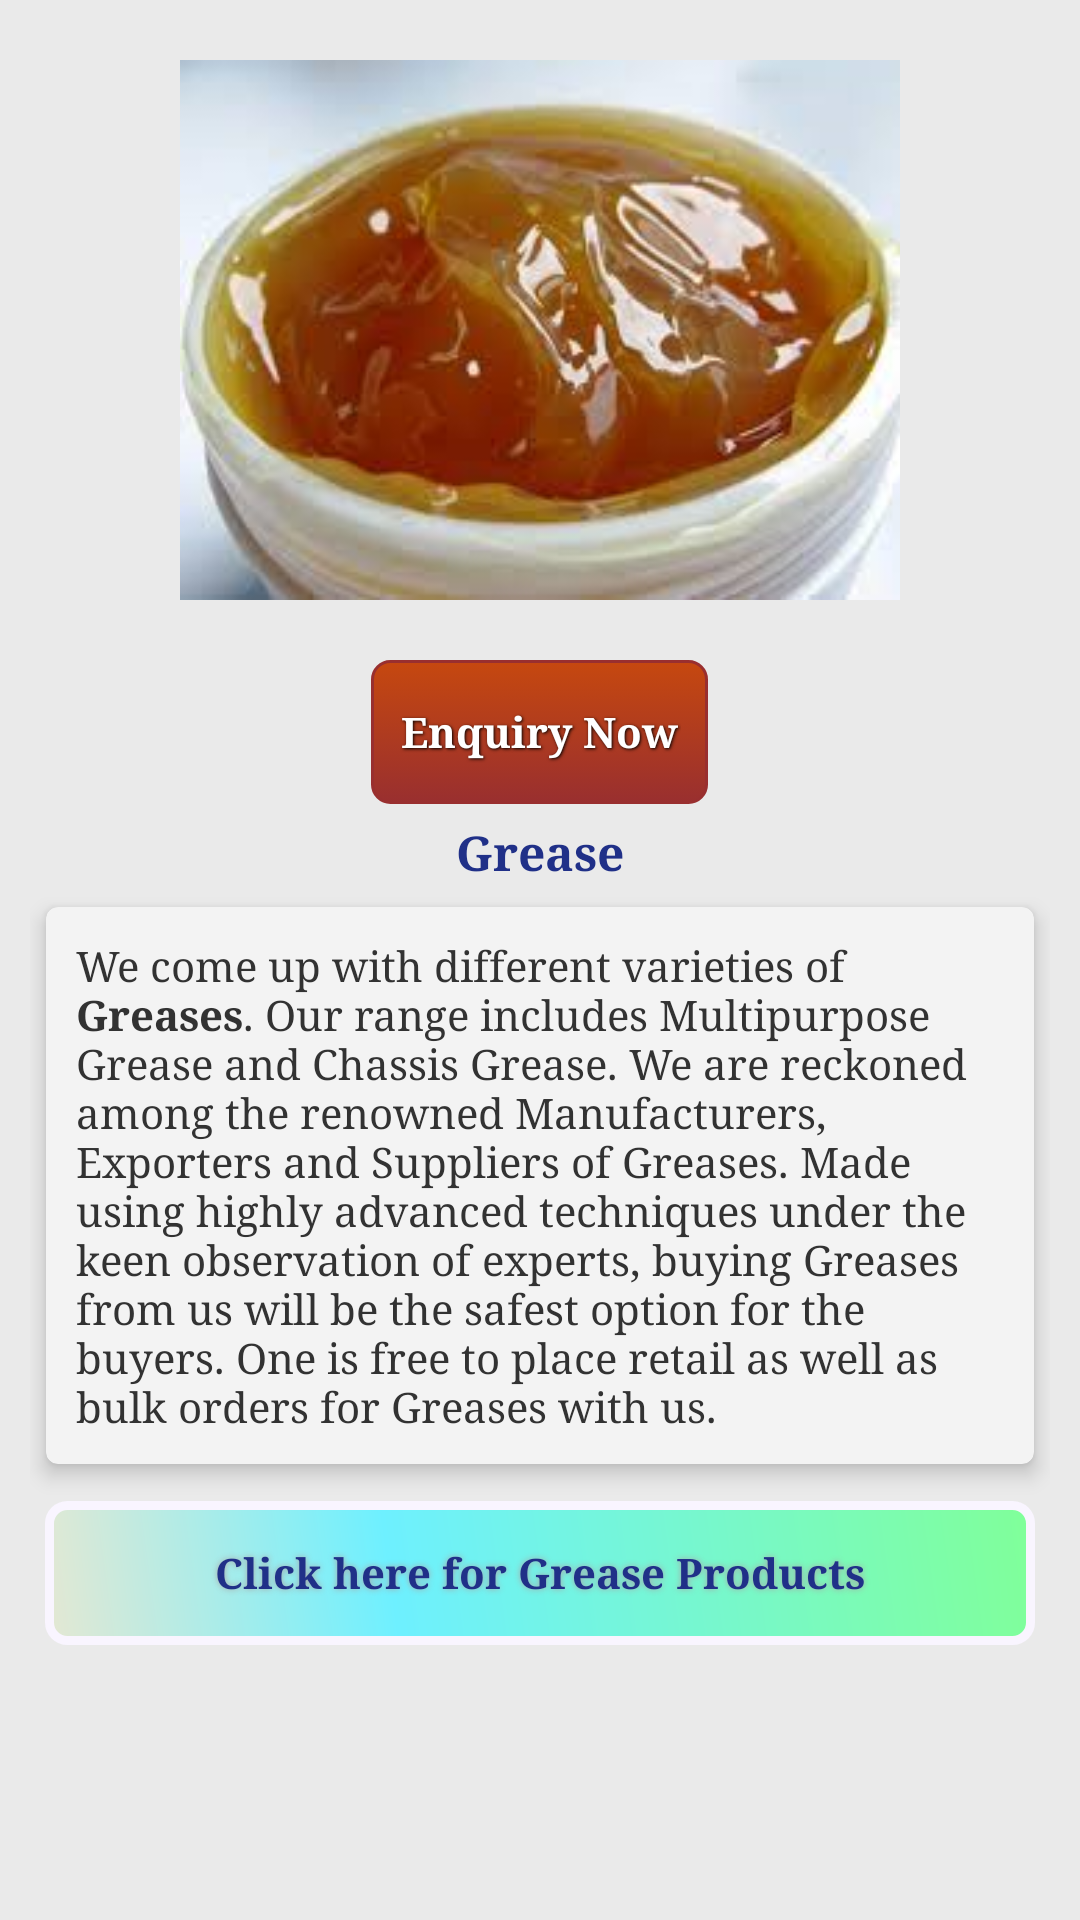

The Android layout XML behind this screen, and the referenced resources:
<!-- AndroidManifest.xml: application theme MyTheme -->
<!-- res/layout/activity_grease__home.xml -->
<ScrollView xmlns:android="http://schemas.android.com/apk/res/android"
    xmlns:tools="http://schemas.android.com/tools" android:layout_width="match_parent"
    android:layout_height="match_parent"
    android:padding="10dp"
    android:background="@color/blue"
    tools:context="tech.vmmpl.com.vaaishnomaametalinks.Grease_Home">


    <LinearLayout
        android:orientation="vertical"
        android:layout_width="match_parent"
        android:layout_height="match_parent">

        <ImageView
            android:id="@+id/w1"
            android:padding="10dp"
            android:background="@drawable/customborder"
            android:src="@drawable/multi"
            android:layout_width="match_parent"
            android:layout_height="200dp" />

        <Button
            style="@style/button_text"
            android:layout_below="@+id/w1"
            android:layout_centerHorizontal="true"
            android:id="@+id/inquiry"
            android:text="Enquiry Now"
            android:layout_gravity="center"
            android:background="@drawable/layout_bg"
            android:layout_width="wrap_content"
            android:layout_height="wrap_content" />



        <TextView
            android:id="@+id/w2"
            android:text="Grease"
            android:textSize="16sp"
            android:textColor="#203088"
            android:gravity="center"
            android:layout_marginTop="5dp"
            android:layout_below="@+id/inquiry"
            android:textStyle="bold"
            android:layout_width="match_parent"
            android:layout_height="wrap_content" />

        <android.support.v7.widget.CardView
            xmlns:app="http://schemas.android.com/apk/res-auto"
            android:layout_width="match_parent"
            android:layout_height="match_parent"
            app:cardUseCompatPadding="true"
            app:cardElevation="4dp"
            app:cardCornerRadius="4dp" >

            <TextView
                android:text="@string/grease"
                android:id="@+id/w3"
                android:textSize="14sp"
                android:padding="10dp"
                android:layout_below="@+id/w2"
                android:layout_width="match_parent"
                android:layout_height="wrap_content" />

        </android.support.v7.widget.CardView>



        <Button
            android:id="@+id/w4"
            android:layout_below="@+id/w3"
            android:layout_margin="5dp"
            android:textStyle="bold"
            android:textSize="14sp"
            android:background="@drawable/buttonshape"
            android:shadowColor="#A8A8A8"
            android:shadowDx="0"
            android:shadowDy="0"
            android:shadowRadius="5"
            android:textColor="#203088"
            android:text="Click here for Grease Products"
            android:layout_width="match_parent"
            android:layout_height="wrap_content" />

    </LinearLayout>

</ScrollView>
<!-- resources referenced by this layout -->
<resources>
  <color name="blue">#eaeaea</color>
  <!-- drawable buttonshape (drawable) -->
  <?xml version="1.0" encoding="utf-8"?>
  <shape xmlns:android="http://schemas.android.com/apk/res/android" android:shape="rectangle" >
      <corners
          android:radius="6dp"
          />
      <gradient
          android:angle="45"
          android:centerX="35%"
          android:centerColor="#6EF0FF"
          android:startColor="#E4E8D3"
          android:endColor="#80FF99"
          android:type="linear"
          />
      <padding
          android:left="0dp"
          android:top="0dp"
          android:right="0dp"
          android:bottom="0dp"
          />
      <size
          android:width="270dp"
          android:height="40dp"
          />
      <stroke
          android:width="3dp"
          android:color="#F9F5FF"
          />
  </shape>
  <string name="grease">
  
          We come up with different varieties of <b>Greases</b>. Our range includes Multipurpose Grease and Chassis Grease. We are reckoned among the renowned Manufacturers, Exporters and Suppliers of Greases. Made using highly advanced techniques under the keen observation of experts, buying Greases from us will be the safest option for the buyers. One is free to place retail as well as bulk orders for Greases with us.
  
      </string>
  <style name="button_text">
              <item name="android:layout_width">fill_parent</item>
              <item name="android:layout_height">wrap_content</item>
              <item name="android:textColor">#ffffff</item>
              <item name="android:gravity">center</item>
              <item name="android:layout_marginTop">10dp</item>
              <item name="android:textSize">14dp</item>
              <item name="android:textStyle">bold</item>
              <item name="android:shadowColor">#000000</item>
              <item name="android:shadowDx">1</item>
              <item name="android:shadowDy">1</item>
              <item name="android:shadowRadius">2</item>
  
  
          </style>
  <style name="MyTheme" parent="@android:style/Theme.Holo.Light">
          <item name="android:actionBarStyle">@style/MyActionBar</item>
          <item name="android:homeAsUpIndicator">@drawable/ic_action_previous_item</item>
          <item name="android:typeface">serif</item>
      </style>
  <style name="MyActionBar" parent="@android:style/Widget.Holo.Light.ActionBar">
              <item name="android:background">@color/address_check</item>
              <item name="android:displayOptions">showHome|homeAsUp|showTitle</item>
              <item name="displayOptions">showHome|homeAsUp|showTitle</item>
              <item name="android:icon">@android:color/transparent</item>
              <item name="android:titleTextStyle">@style/MyTheme.ActionBar.TitleTextStyle</item>
          </style>
  <color name="address_check">#016895</color>
  <style name="MyTheme.ActionBar.TitleTextStyle" parent="@android:style/TextAppearance.Holo.Widget.ActionBar.Title">
          <item name="android:textColor">@android:color/transparent</item>
          <item name="android:textSize">12sp</item>
          <item name="android:textStyle">bold</item>
      </style>
</resources>
